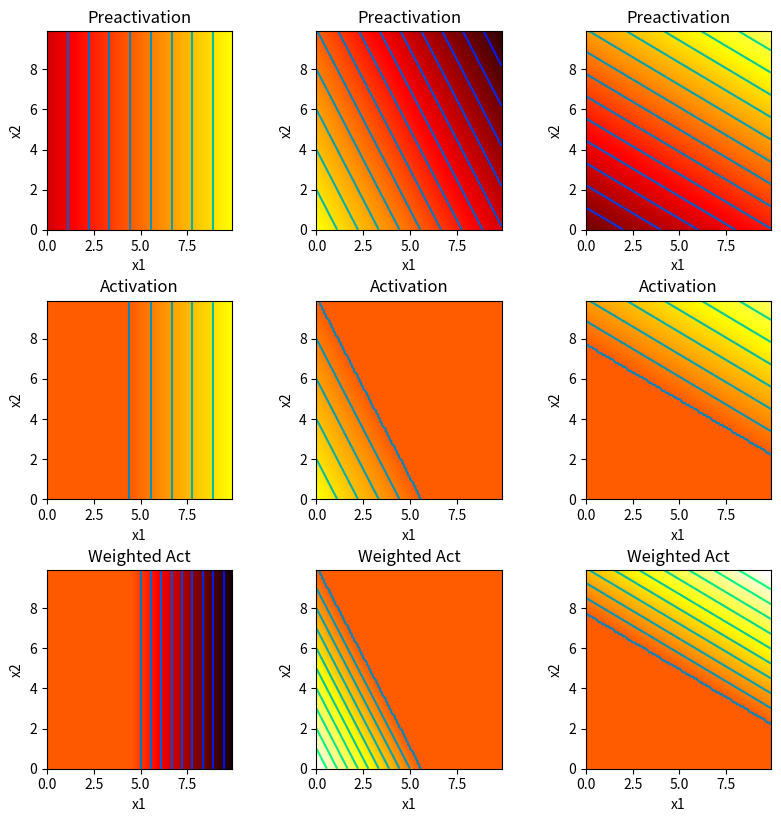
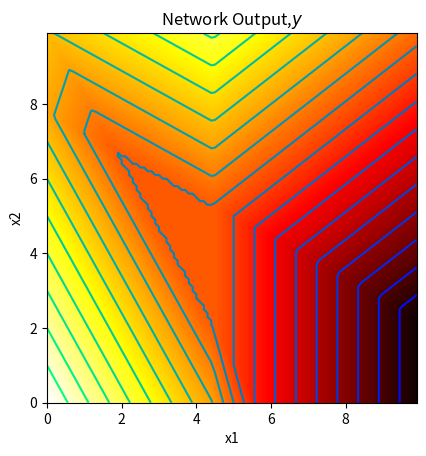
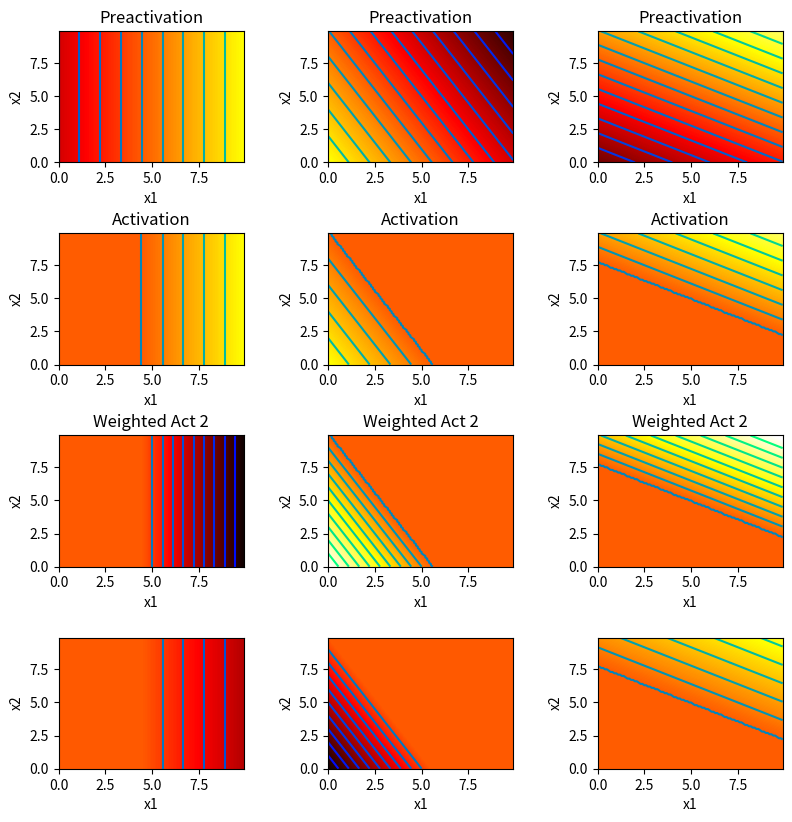
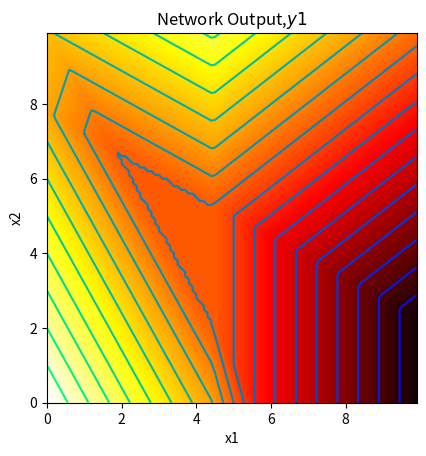
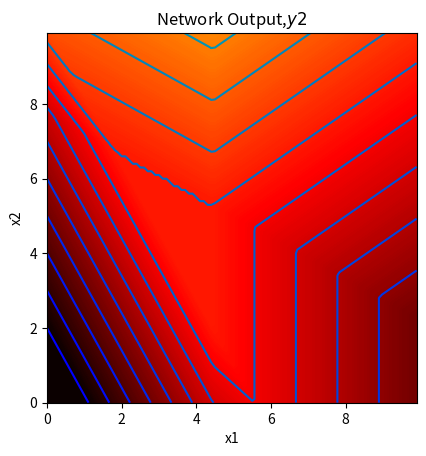

Python code for these plots, in order:
import numpy as np
import matplotlib.pyplot as plt

def draw2Dfunction(ax,x1_mesh,x2_mesh,y):
    pos=ax.contourf(x1_mesh,x2_mesh,y,levels=256,cmap='hot',vmin=-10.0,vmax=10.0)
    ax.set_xlabel('x1')
    ax.set_ylabel('x2')
    levels=np.arange(-10,10,1.0)
    ax.contour(x1_mesh,x2_mesh,y,levels,cmap='winter')

def plotneural2inputs(x1,x2,y,pre1,pre2,pre3,act1,act2,act3,wact1,wact2,wact3):
    fig,ax=plt.subplots(3,3)
    fig.set_size_inches(8.5,8.5)
    fig.tight_layout(pad=3.0)
    draw2Dfunction(ax[0,0],x1,x2,pre1)
    ax[0,0].set_title('Preactivation')
    draw2Dfunction(ax[0,1],x1,x2,pre2)
    ax[0,1].set_title('Preactivation')
    draw2Dfunction(ax[0,2],x1,x2,pre3)
    ax[0,2].set_title('Preactivation')
    draw2Dfunction(ax[1,0],x1,x2,act1)
    ax[1,0].set_title('Activation')
    draw2Dfunction(ax[1,1],x1,x2,act2)
    ax[1,1].set_title('Activation')
    draw2Dfunction(ax[1,2],x1,x2,act3)
    ax[1,2].set_title('Activation')
    draw2Dfunction(ax[2,0],x1,x2,wact1)
    ax[2,0].set_title('Weighted Act')
    draw2Dfunction(ax[2,1],x1,x2,wact2)
    ax[2,1].set_title('Weighted Act')
    draw2Dfunction(ax[2,2],x1,x2,wact3)
    ax[2,2].set_title('Weighted Act')
    plt.show()
    fig,ax=plt.subplots()
    draw2Dfunction(ax,x1,x2,y)
    ax.set_title('Network Output,$y$')
    ax.set_aspect(1.0)
    plt.show()

def ReLU(preactivation):
    activation=preactivation.clip(0.0)
    return activation

def shallow213(x1,x2,activation_fn,phi0,phi1,phi2,phi3,theta10,theta11,theta12,theta20,theta21,theta22,theta30,theta31,theta32):
    pre1=theta10+theta11*x1+theta12*x2
    pre2=theta20+theta21*x1+theta22*x2
    pre3=theta30+theta31*x1+theta32*x2
    act1=activation_fn(pre1)
    act2=activation_fn(pre2)
    act3=activation_fn(pre3)
    wact1=phi1*act1
    wact2=phi2*act2
    wact3=phi3*act3
    y=phi0+wact1+wact2+wact3
    return y,pre1,pre2,pre3,act1,act2,act3,wact1,wact2,wact3

theta10=-4.0
theta11=0.9
theta12=0.0
theta20=5.0
theta21=-0.9
theta22=-0.5
theta30=-7.0
theta31=0.5
theta32=0.9
phi0=0.0
phi1=-2.0
phi2=2.0
phi3=1.5
x1=np.arange(0.0,10.0,0.1)
x2=np.arange(0.0,10.0,0.1)
x1,x2=np.meshgrid(x1,x2)
y,pre1,pre2,pre3,act1,act2,act3,wact1,wact2,wact3=shallow213(x1,x2,ReLU,phi0,phi1,phi2,phi3,theta10,theta11,theta12,theta20,theta21,theta22,theta30,theta31,theta32)
plotneural2inputs(x1,x2,y,pre1,pre2,pre3,act1,act2,act3,wact1,wact2,wact3)

def plotneural2inputs2outputs(x1,x2,y1,y2,pre1,pre2,pre3,act1,act2,act3,wact11,wact12,wact13,wact21,wact22,wact23):
    fig,ax=plt.subplots(4,3)
    fig.set_size_inches(8.5,8.5)
    fig.tight_layout(pad=3.0)
    draw2Dfunction(ax[0,0],x1,x2,pre1)
    ax[0,0].set_title('Preactivation')
    draw2Dfunction(ax[0,1],x1,x2,pre2)
    ax[0,1].set_title('Preactivation')
    draw2Dfunction(ax[0,2],x1,x2,pre3)
    ax[0,2].set_title('Preactivation')
    draw2Dfunction(ax[1,0],x1,x2,act1)
    ax[1,0].set_title('Activation')
    draw2Dfunction(ax[1,1],x1,x2,act2)
    ax[1,1].set_title('Activation')
    draw2Dfunction(ax[1,2],x1,x2,act3)
    ax[1,2].set_title('Activation')
    draw2Dfunction(ax[2,0],x1,x2,wact11)
    ax[2,0].set_title('Weighted Act 1')
    draw2Dfunction(ax[2,1],x1,x2,wact12)
    ax[2,1].set_title('Weighted Act 1')
    draw2Dfunction(ax[2,2],x1,x2,wact13)
    ax[2,2].set_title('Weighted Act 1')
    draw2Dfunction(ax[3,0],x1,x2,wact21)
    ax[2,0].set_title('Weighted Act 2')
    draw2Dfunction(ax[3,1],x1,x2,wact22)
    ax[2,1].set_title('Weighted Act 2')
    draw2Dfunction(ax[3,2],x1,x2,wact23)
    ax[2,2].set_title('Weighted Act 2')
    plt.show()
    fig,ax=plt.subplots()
    draw2Dfunction(ax,x1,x2,y1)
    ax.set_title('Network Output,$y1$')
    ax.set_aspect(1.0)
    plt.show()
    fig,ax=plt.subplots()
    draw2Dfunction(ax,x1,x2,y2)
    ax.set_title('Network Output,$y2$')
    ax.set_aspect(1.0)
    plt.show()

def shallow223(x1,x2,activation_fn,phi10,phi11,phi12,phi13,phi20,phi21,phi22,phi23,theta10,theta11,theta12,theta20,theta21,theta22,theta30,theta31,theta32):
    pre1=theta10+theta11*x1+theta12*x2
    pre2=theta20+theta21*x1+theta22*x2
    pre3=theta30+theta31*x1+theta32*x2
    act1=activation_fn(pre1)
    act2=activation_fn(pre2)
    act3=activation_fn(pre3)
    wact11=phi11*act1
    wact12=phi12*act2
    wact13=phi13*act3
    wact21=phi21*act1
    wact22=phi22*act2
    wact23=phi23*act3
    y1=phi10+wact11+wact12+wact13
    y2=phi20+wact21+wact22+wact23
    return y1,y2,pre1,pre2,pre3,act1,act2,act3,wact11,wact12,wact13,wact21,wact22,wact23

theta10=-4.0
theta11=0.9
theta12=0.0
theta20=5.0
theta21=-0.9
theta22=-0.5
theta30=-7
theta31=0.5
theta32=0.9
phi10=0.0
phi11=-2.0
phi12=2.0
phi13=1.5
phi20=-2.0
phi21=-1.0
phi22=-2.0
phi23=0.8
x1=np.arange(0.0,10.0,0.1)
x2=np.arange(0.0,10.0,0.1)
x1,x2=np.meshgrid(x1,x2)
y1,y2,pre1,pre2,pre3,act1,act2,act3,wact11,wact12,wact13,wact21,wact22,wact23=shallow223(x1,x2,ReLU,phi10,phi11,phi12,phi13,phi20,phi21,phi22,phi23,theta10,theta11,theta12,theta20,theta21,theta22,theta30,theta31,theta32)
plotneural2inputs2outputs(x1,x2,y1,y2,pre1,pre2,pre3,act1,act2,act3,wact11,wact12,wact13,wact21,wact22,wact23)
